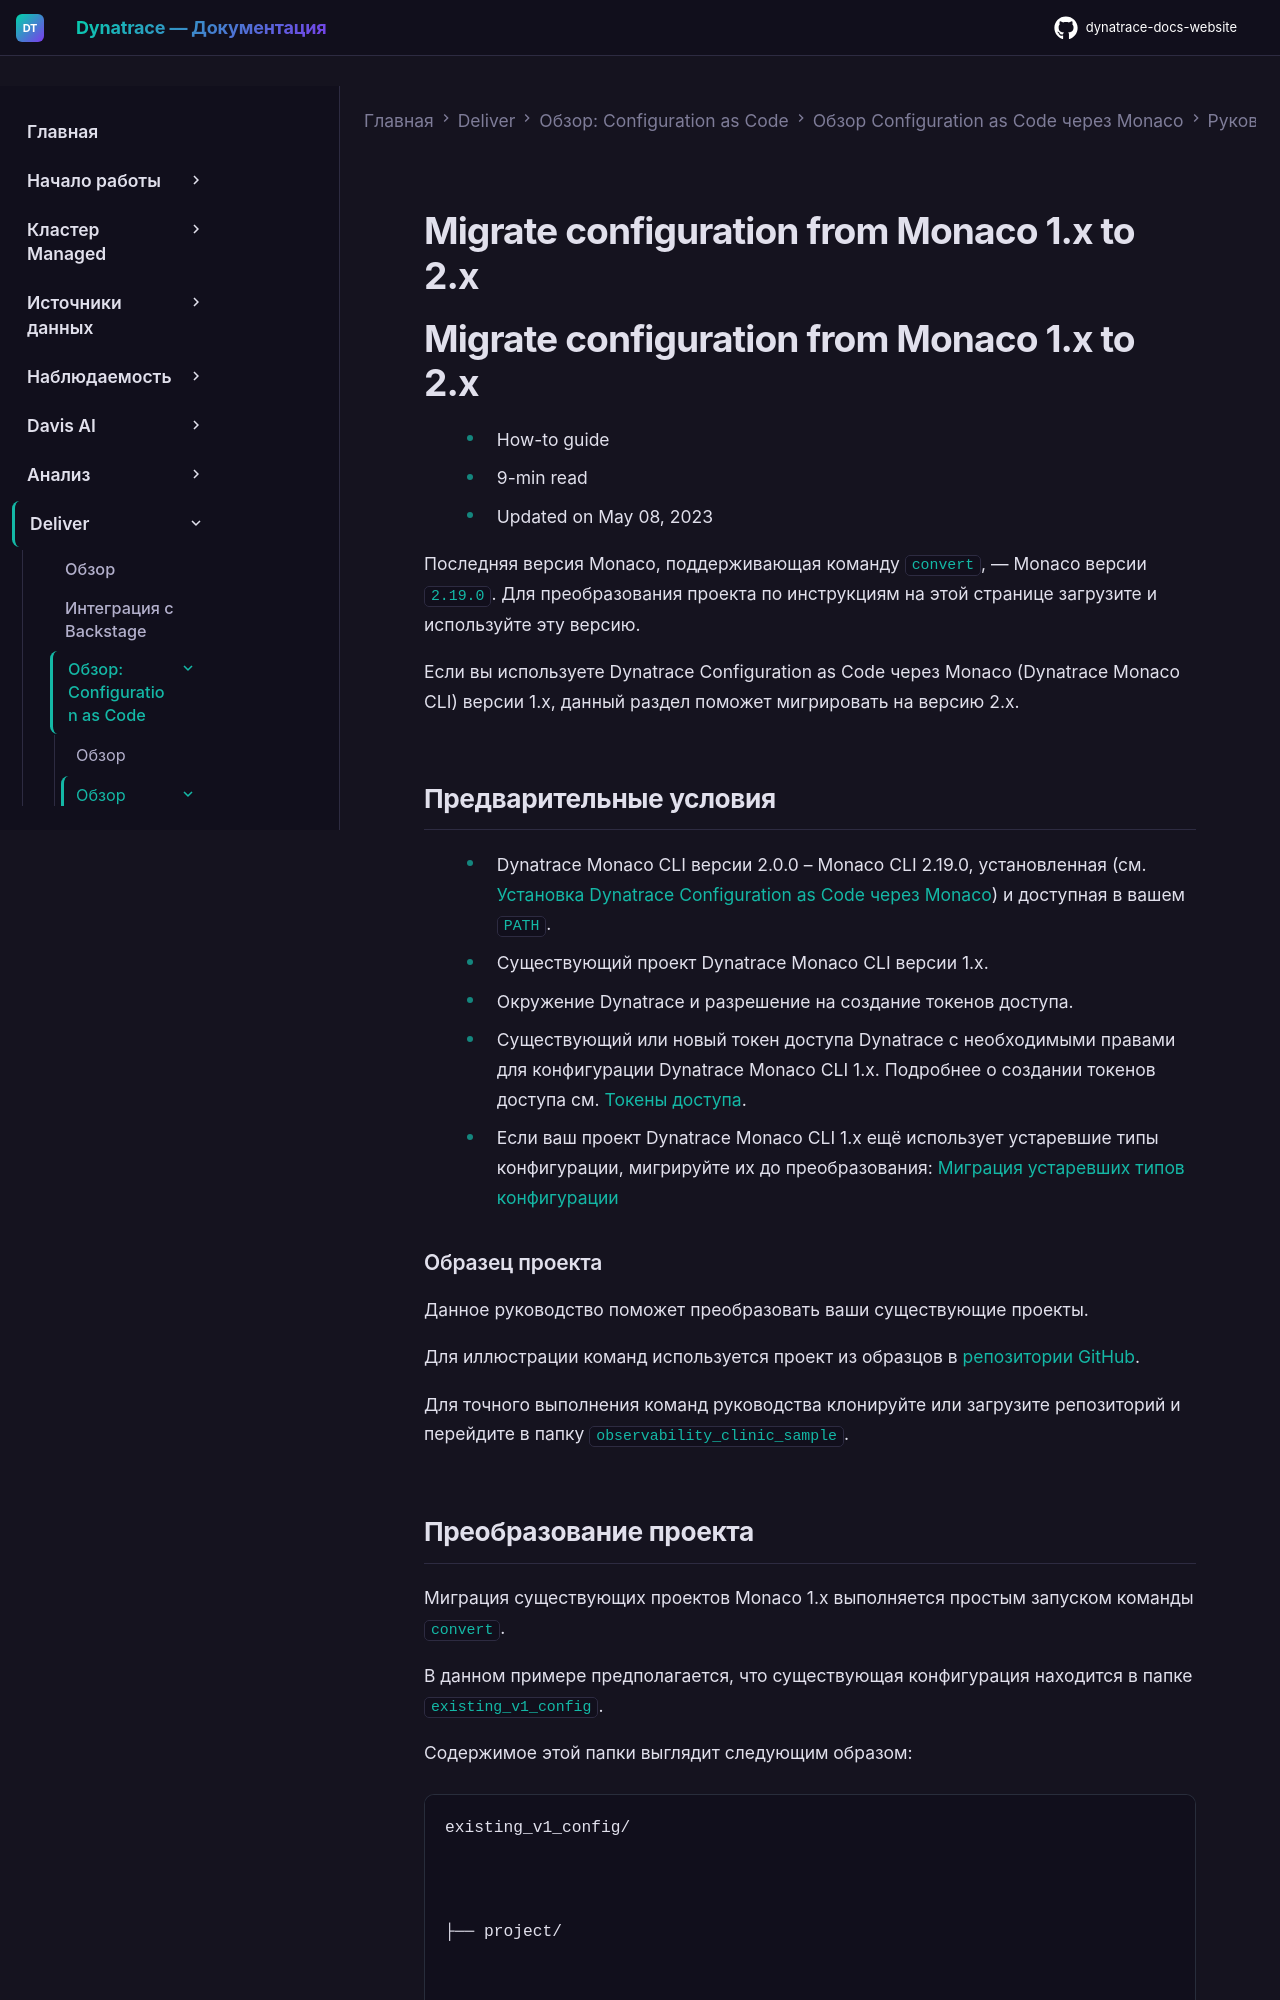

repository: Yerkebulan-Ardabayev/dynatrace-docs-website · page: managed-ru/deliver/configuration-as-code/monaco/guides/migrating-to-v2/index.html · generator: mkdocs

---
title: Миграция конфигурации с Monaco 1.x на 2.x
source: https://docs.dynatrace.com/managed/deliver/configuration-as-code/monaco/guides/migrating-to-v2
scraped: 2026-05-12T12:02:54.560771
---

# Migrate configuration from Monaco 1.x to 2.x

# Migrate configuration from Monaco 1.x to 2.x

* How-to guide
* 9-min read
* Updated on May 08, 2023

Последняя версия Monaco, поддерживающая команду `convert`, — Monaco версии `2.19.0`.
Для преобразования проекта по инструкциям на этой странице загрузите и используйте эту версию.

Если вы используете Dynatrace Configuration as Code через Monaco (Dynatrace Monaco CLI) версии 1.x, данный раздел поможет мигрировать на версию 2.x.
